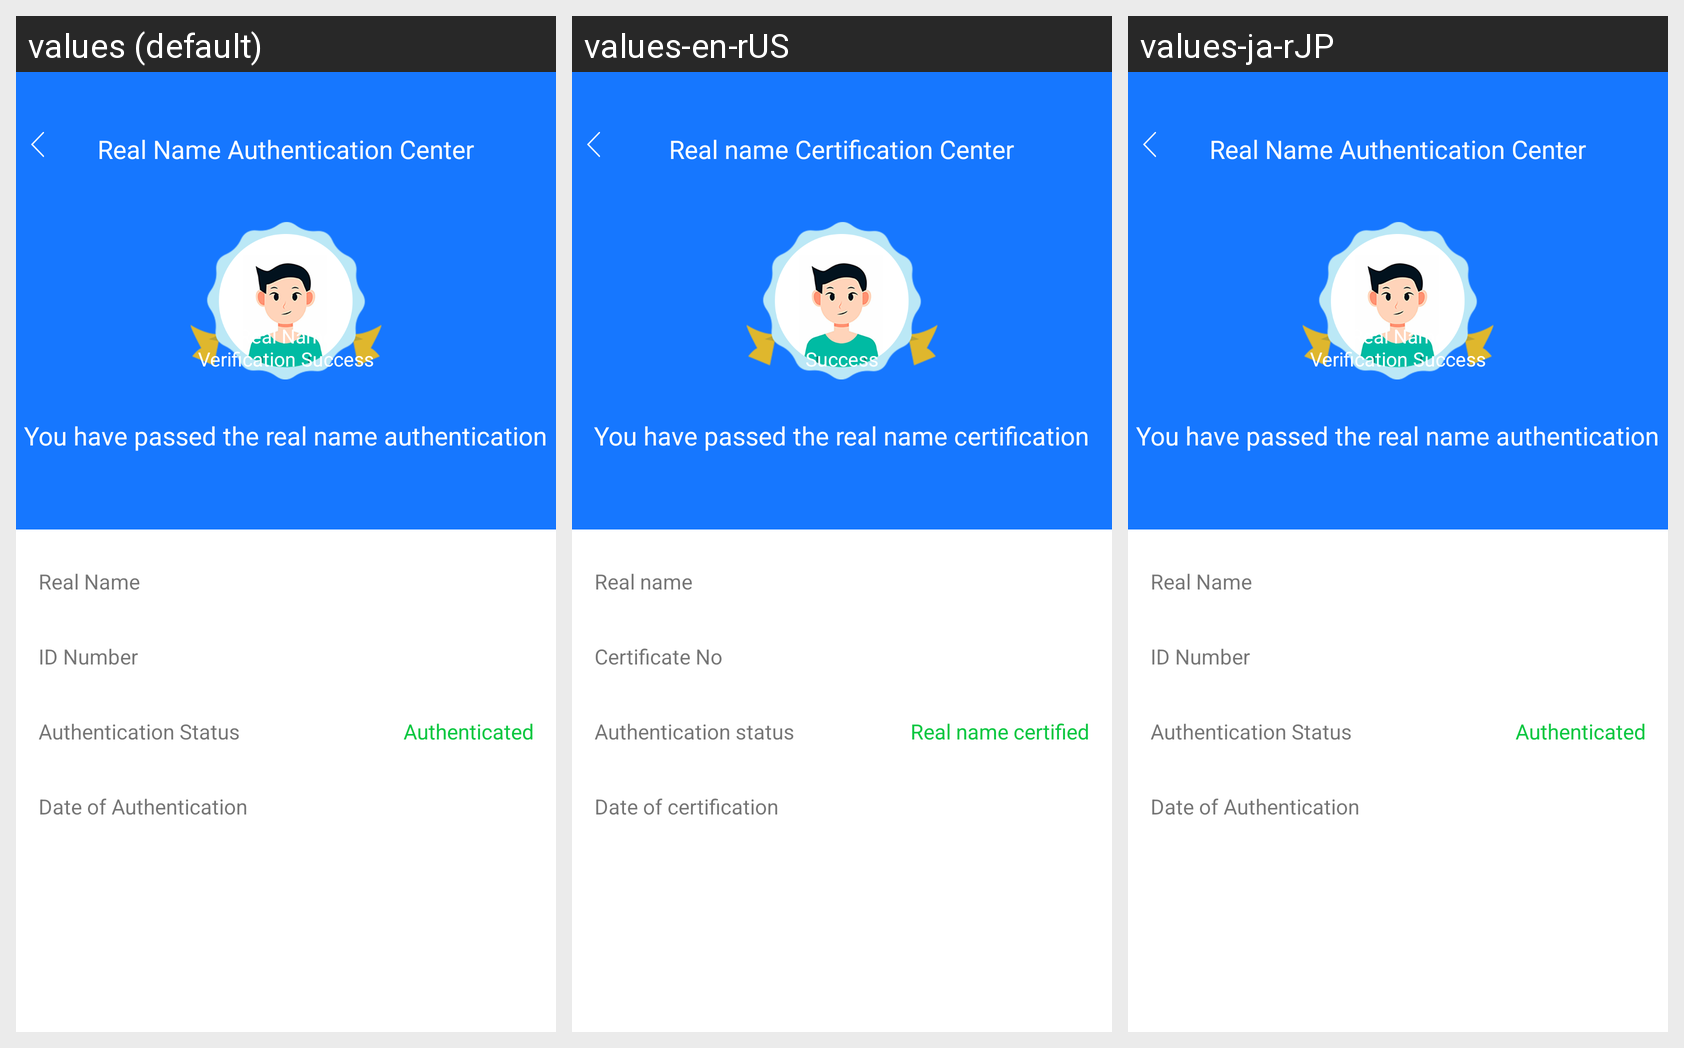

This grid shows one Android layout under several languages. Give, for every string resource on the screen, its name, the default text and each shown locale's text.
Android screen res/layout/activity_shimingrenzhengtongguo.xml rendered under 3 locales, left to right: values (default), values-en-rUS, values-ja-rJP. Device: Nexus 5 (rendered at 1080×1920; each locale shown at half size, 540×960, under a caption strip naming it); theme AppThemeToolBar.Translucent.
Other locales in the repository, not shown: values-de-rDE, values-es, values-fr, values-jp, values-ko, values-pt, values-ru, values-zh-rCN, values-zh-rTW.
Strings drawn on this screen, with the default value and each locale's value (text and hints the layout hard-codes, and strings that could not be matched under every locale, appear in the picture but are not listed):

shimingrenzhengzhongxin
  values: Real Name Authentication Center
  values-en-rUS: Real name Certification Center
  values-ja-rJP: Real Name Authentication Center  [not translated; the default value is used]

shimingrenzhengchenggong
  values: Real Name Verification Success
  values-en-rUS: Success
  values-ja-rJP: Real Name Verification Success  [not translated; the default value is used]

ninyitongguoshimingrenzheng
  values: You have passed the real name authentication
  values-en-rUS: You have passed the real name certification
  values-ja-rJP: You have passed the real name authentication  [not translated; the default value is used]

zhenshixingming
  values: Real Name
  values-en-rUS: Real name
  values-ja-rJP: Real Name  [not translated; the default value is used]

zhengjianhao
  values: ID Number
  values-en-rUS: Certificate No
  values-ja-rJP: ID Number  [not translated; the default value is used]

renzhengzhuangtai
  values: Authentication Status
  values-en-rUS: Authentication status
  values-ja-rJP: Authentication Status  [not translated; the default value is used]

yishimingrenzheng
  values: Authenticated
  values-en-rUS: Real name certified
  values-ja-rJP: Authenticated  [not translated; the default value is used]

renzhengriqi
  values: Date of Authentication
  values-en-rUS: Date of certification
  values-ja-rJP: Date of Authentication  [not translated; the default value is used]
